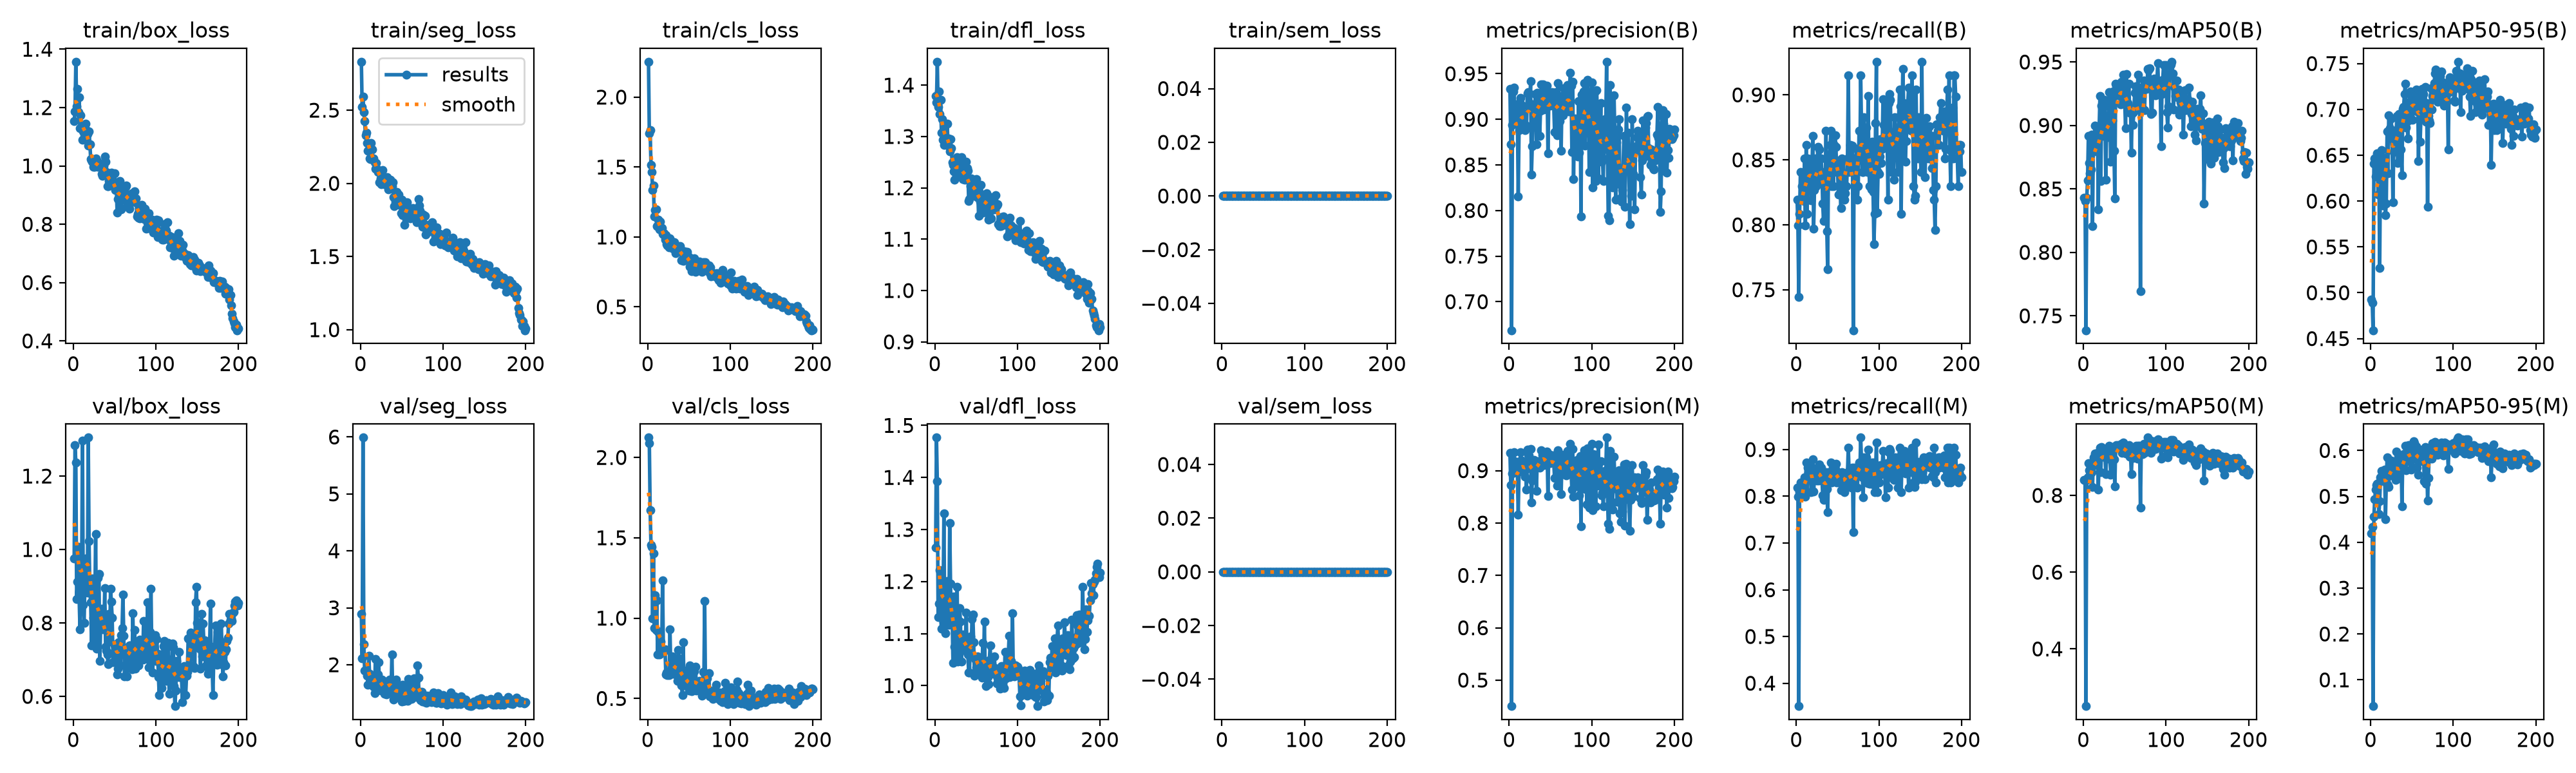

The data file committed next to this chart (first rows):
epoch, time, train/box_loss, train/seg_loss, train/cls_loss, train/dfl_loss, train/sem_loss, metrics/precision(B), metrics/recall(B), metrics/mAP50(B), metrics/mAP50-95(B), metrics/precision(M), metrics/recall(M), metrics/mAP50(M), metrics/mAP50-95(M), val/box_loss, val/seg_loss, val/cls_loss, val/dfl_loss, val/sem_loss, lr/pg0, lr/pg1, lr/pg2
1, 25.34, 1.153, 2.831, 2.253, 1.378, 0, 0.9336, 0.8192, 0.8428, 0.4923, 0.9336, 0.8192, 0.8409, 0.4187, 0.9763, 2.893, 2.124, 1.266, 0, 0.000657, 0.000657, 0.000657
2, 46.67, 1.186, 2.521, 1.74, 1.366, 0, 0.8723, 0.7994, 0.8403, 0.4894, 0.8723, 0.7994, 0.8384, 0.4337, 1.284, 2.108, 2.089, 1.477, 0, 0.001317, 0.001317, 0.001317
3, 68.01, 1.357, 2.591, 1.763, 1.446, 0, 0.6687, 0.7447, 0.7387, 0.4591, 0.4504, 0.3511, 0.251, 0.04283, 1.238, 5.989, 1.673, 1.393, 0, 0.001971, 0.001971, 0.001971
4, 89.41, 1.205, 2.489, 1.515, 1.357, 0, 0.8941, 0.8085, 0.8428, 0.6411, 0.8941, 0.8085, 0.8405, 0.4552, 0.8651, 2.356, 1.456, 1.131, 0, 0.00197, 0.00197, 0.00197
5, 110.8, 1.263, 2.426, 1.463, 1.387, 0, 0.9308, 0.8404, 0.8569, 0.6463, 0.919, 0.8298, 0.8469, 0.4931, 0.912, 1.897, 1.442, 1.157, 0, 0.00196, 0.00196, 0.00196
6, 132.1, 1.185, 2.327, 1.337, 1.344, 0, 0.9348, 0.8192, 0.8917, 0.6269, 0.9348, 0.8192, 0.8837, 0.5151, 1.008, 1.903, 0.9981, 1.221, 0, 0.00195, 0.00195, 0.00195
7, 153.7, 1.236, 2.347, 1.366, 1.372, 0, 0.8977, 0.8298, 0.8705, 0.6402, 0.8977, 0.8298, 0.8659, 0.5246, 0.8708, 1.896, 1.401, 1.131, 0, 0.001941, 0.001941, 0.001941
8, 175, 1.129, 2.275, 1.145, 1.307, 0, 0.903, 0.8192, 0.8624, 0.652, 0.9149, 0.8298, 0.8637, 0.5275, 0.7829, 1.809, 0.9389, 1.11, 0, 0.001931, 0.001931, 0.001931
9, 196.6, 1.173, 2.224, 1.194, 1.334, 0, 0.9166, 0.8182, 0.8656, 0.6073, 0.9166, 0.8182, 0.8732, 0.5295, 0.9403, 1.649, 1.142, 1.152, 0, 0.001921, 0.001921, 0.001921
10, 218.1, 1.126, 2.27, 1.198, 1.294, 0, 0.9068, 0.8511, 0.8928, 0.6459, 0.8955, 0.8404, 0.8602, 0.4616, 0.9089, 2.153, 0.9253, 1.156, 0, 0.001911, 0.001911, 0.001911
11, 239.6, 1.09, 2.171, 1.079, 1.284, 0, 0.8155, 0.7995, 0.8208, 0.5268, 0.8155, 0.7995, 0.8218, 0.4891, 1.297, 1.837, 1.112, 1.331, 0, 0.001901, 0.001901, 0.001901
12, 261, 1.119, 2.166, 1.078, 1.289, 0, 0.8884, 0.8617, 0.8897, 0.6437, 0.8996, 0.8723, 0.8988, 0.5419, 0.8487, 1.655, 0.7729, 1.115, 0, 0.001891, 0.001891, 0.001891
13, 282.5, 1.137, 2.274, 1.122, 1.325, 0, 0.9184, 0.8085, 0.8794, 0.6558, 0.9184, 0.8085, 0.8784, 0.5557, 0.8, 1.716, 0.9149, 1.101, 0, 0.001881, 0.001881, 0.001881
14, 304, 1.116, 2.231, 1.054, 1.289, 0, 0.9235, 0.8511, 0.9001, 0.6238, 0.9358, 0.8617, 0.9084, 0.5527, 0.913, 1.739, 0.7756, 1.151, 0, 0.001871, 0.001871, 0.001871
15, 325.4, 1.144, 2.162, 1.108, 1.325, 0, 0.9071, 0.8404, 0.8856, 0.5952, 0.9189, 0.8511, 0.8949, 0.5459, 0.9754, 1.654, 0.82, 1.201, 0, 0.001861, 0.001861, 0.001861
16, 346.9, 1.122, 2.171, 1.064, 1.282, 0, 0.9149, 0.8404, 0.8834, 0.6427, 0.9149, 0.8404, 0.8837, 0.5448, 0.8926, 1.619, 0.8544, 1.135, 0, 0.001852, 0.001852, 0.001852
17, 368.4, 1.109, 2.142, 1.065, 1.296, 0, 0.8988, 0.8505, 0.8974, 0.647, 0.9101, 0.8611, 0.9116, 0.5586, 0.8824, 1.503, 0.7885, 1.116, 0, 0.001842, 0.001842, 0.001842
18, 389.8, 1.069, 2.098, 1.023, 1.27, 0, 0.8953, 0.819, 0.8341, 0.5848, 0.9024, 0.8085, 0.8153, 0.4507, 1.305, 2.105, 1.234, 1.313, 0, 0.001832, 0.001832, 0.001832
19, 411.3, 1.118, 2.141, 1.018, 1.294, 0, 0.888, 0.8438, 0.8966, 0.597, 0.888, 0.8438, 0.897, 0.5299, 1.024, 1.751, 0.8061, 1.196, 0, 0.001822, 0.001822, 0.001822
20, 432.8, 1.075, 2.097, 1.029, 1.277, 0, 0.8909, 0.8684, 0.923, 0.6763, 0.9018, 0.879, 0.9246, 0.5847, 0.8838, 1.549, 0.7932, 1.118, 0, 0.001812, 0.001812, 0.001812
21, 454.2, 1.024, 2.079, 0.9817, 1.249, 0, 0.8928, 0.7971, 0.856, 0.6306, 0.8639, 0.81, 0.8601, 0.5243, 0.8559, 1.829, 0.8048, 1.136, 0, 0.001802, 0.001802, 0.001802
22, 475.7, 1.019, 2.087, 1.012, 1.244, 0, 0.9283, 0.8267, 0.9155, 0.6939, 0.9403, 0.8373, 0.9252, 0.5206, 0.738, 2.05, 0.651, 1.043, 0, 0.001792, 0.001792, 0.001792
23, 497.1, 1.014, 2.008, 0.9478, 1.232, 0, 0.9301, 0.8511, 0.9036, 0.6795, 0.9309, 0.8596, 0.9081, 0.5663, 0.921, 1.57, 0.6617, 1.172, 0, 0.001782, 0.001782, 0.001782
24, 518.7, 0.9971, 2.034, 0.9396, 1.216, 0, 0.9147, 0.8298, 0.8917, 0.6681, 0.9297, 0.8511, 0.9002, 0.5458, 0.8139, 1.667, 0.6451, 1.075, 0, 0.001772, 0.001772, 0.001772
25, 540.2, 1.018, 1.992, 0.9383, 1.239, 0, 0.918, 0.8331, 0.9152, 0.69, 0.918, 0.8331, 0.9181, 0.5777, 0.7567, 1.549, 0.6536, 1.053, 0, 0.001762, 0.001762, 0.001762
26, 561.7, 0.9967, 2.052, 0.928, 1.225, 0, 0.9417, 0.86, 0.92, 0.6701, 0.9417, 0.86, 0.9135, 0.5578, 0.8503, 1.735, 0.647, 1.095, 0, 0.001752, 0.001752, 0.001752
27, 583.2, 1.025, 2.091, 0.9913, 1.26, 0, 0.8393, 0.8334, 0.8573, 0.5989, 0.8393, 0.8334, 0.8547, 0.5473, 1.043, 1.68, 0.9316, 1.19, 0, 0.001743, 0.001743, 0.001743
28, 604.7, 0.9988, 2.005, 0.9715, 1.242, 0, 0.8704, 0.8578, 0.894, 0.6538, 0.8812, 0.8684, 0.8977, 0.5714, 0.7306, 1.547, 0.6759, 1.046, 0, 0.001733, 0.001733, 0.001733
29, 626.2, 1.016, 1.995, 0.9383, 1.246, 0, 0.9129, 0.8511, 0.8908, 0.6623, 0.9125, 0.8617, 0.8958, 0.5613, 0.7919, 1.488, 0.653, 1.08, 0, 0.001723, 0.001723, 0.001723
30, 647.6, 0.997, 2, 0.9286, 1.243, 0, 0.9167, 0.8511, 0.8948, 0.6601, 0.9203, 0.8617, 0.8999, 0.536, 0.9221, 1.711, 0.7625, 1.149, 0, 0.001713, 0.001713, 0.001713
31, 669.1, 1.001, 2.001, 0.9145, 1.232, 0, 0.9161, 0.8404, 0.9261, 0.6774, 0.9161, 0.8404, 0.9286, 0.5977, 0.9334, 1.478, 0.7327, 1.124, 0, 0.001703, 0.001703, 0.001703
32, 690.5, 1.008, 2.041, 0.9632, 1.259, 0, 0.9275, 0.8161, 0.9184, 0.6932, 0.9151, 0.8023, 0.9042, 0.5668, 0.6963, 1.625, 0.6536, 1.046, 0, 0.001693, 0.001693, 0.001693
33, 712, 1.006, 1.983, 0.9484, 1.229, 0, 0.8728, 0.8031, 0.8713, 0.6414, 0.8613, 0.7927, 0.8539, 0.5391, 0.7898, 1.68, 0.7257, 1.072, 0, 0.001683, 0.001683, 0.001683
34, 733.5, 0.9721, 1.957, 0.8859, 1.217, 0, 0.9291, 0.836, 0.9156, 0.6949, 0.9186, 0.8407, 0.9173, 0.561, 0.8387, 1.609, 0.6476, 1.098, 0, 0.001673, 0.001673, 0.001673
35, 755, 0.9655, 1.973, 0.9229, 1.216, 0, 0.9174, 0.8273, 0.9038, 0.6802, 0.9158, 0.8404, 0.9065, 0.5564, 0.806, 1.741, 0.6682, 1.072, 0, 0.001663, 0.001663, 0.001663
36, 776.5, 0.9843, 2.024, 0.9168, 1.216, 0, 0.9269, 0.8723, 0.9268, 0.6851, 0.9177, 0.8511, 0.9255, 0.5684, 0.7831, 1.548, 0.609, 1.077, 0, 0.001654, 0.001654, 0.001654
37, 797.9, 1, 2.017, 0.9204, 1.233, 0, 0.882, 0.7948, 0.8802, 0.6564, 0.9055, 0.816, 0.8935, 0.5837, 0.7905, 1.538, 0.8011, 1.08, 0, 0.001644, 0.001644, 0.001644
38, 819.3, 1.033, 1.982, 0.9189, 1.251, 0, 0.9094, 0.766, 0.8427, 0.628, 0.9094, 0.766, 0.8238, 0.4788, 0.8946, 2.184, 0.7494, 1.14, 0, 0.001634, 0.001634, 0.001634
39, 840.8, 1.016, 2.008, 0.9367, 1.238, 0, 0.9386, 0.8511, 0.9331, 0.7009, 0.9386, 0.8511, 0.9238, 0.5897, 0.7345, 1.493, 0.7111, 1.064, 0, 0.001624, 0.001624, 0.001624
40, 862.3, 0.979, 1.907, 0.901, 1.233, 0, 0.9302, 0.8505, 0.9316, 0.7025, 0.9302, 0.8505, 0.9303, 0.5918, 0.724, 1.394, 0.6151, 1.059, 0, 0.001614, 0.001614, 0.001614
41, 883.9, 0.9305, 1.844, 0.8357, 1.175, 0, 0.9386, 0.8617, 0.9263, 0.7171, 0.9298, 0.8511, 0.9246, 0.5923, 0.7139, 1.439, 0.5825, 1.025, 0, 0.001604, 0.001604, 0.001604
42, 905.3, 0.9314, 1.873, 0.8423, 1.178, 0, 0.9111, 0.8724, 0.9306, 0.728, 0.9111, 0.8724, 0.9306, 0.6104, 0.6875, 1.427, 0.5206, 1.025, 0, 0.001594, 0.001594, 0.001594
43, 926.8, 0.9488, 1.884, 0.8302, 1.204, 0, 0.9265, 0.8298, 0.9236, 0.6799, 0.9265, 0.8298, 0.924, 0.5563, 0.8244, 1.744, 0.8489, 1.094, 0, 0.001584, 0.001584, 0.001584
44, 948.3, 0.9661, 1.939, 0.8997, 1.218, 0, 0.93, 0.8476, 0.9241, 0.7077, 0.93, 0.8476, 0.9271, 0.5925, 0.7488, 1.516, 0.5816, 1.059, 0, 0.001574, 0.001574, 0.001574
45, 969.8, 0.9442, 1.889, 0.8523, 1.2, 0, 0.9143, 0.8298, 0.9166, 0.6682, 0.9183, 0.8368, 0.9217, 0.5763, 0.8931, 1.541, 0.5989, 1.128, 0, 0.001564, 0.001564, 0.001564
46, 991.3, 0.977, 1.924, 0.8946, 1.214, 0, 0.9367, 0.8617, 0.9346, 0.6878, 0.9367, 0.8617, 0.9336, 0.6111, 0.8572, 1.451, 0.6732, 1.137, 0, 0.001554, 0.001554, 0.001554
47, 1013, 0.9356, 1.853, 0.8526, 1.192, 0, 0.8627, 0.8689, 0.9225, 0.696, 0.8522, 0.8588, 0.9105, 0.5848, 0.8133, 1.551, 0.603, 1.084, 0, 0.001545, 0.001545, 0.001545
48, 1034, 0.9506, 1.875, 0.8938, 1.211, 0, 0.9203, 0.8598, 0.9401, 0.7196, 0.9316, 0.8699, 0.9372, 0.602, 0.6926, 1.627, 0.5802, 1.019, 0, 0.001535, 0.001535, 0.001535
49, 1056, 0.9301, 1.795, 0.8322, 1.187, 0, 0.9274, 0.8404, 0.9305, 0.7078, 0.9156, 0.8298, 0.9205, 0.5585, 0.7197, 1.632, 0.5807, 1.051, 0, 0.001525, 0.001525, 0.001525
50, 1077, 0.9753, 1.887, 0.8545, 1.217, 0, 0.9149, 0.8404, 0.9189, 0.7129, 0.9149, 0.8404, 0.9187, 0.6135, 0.7411, 1.353, 0.5492, 1.035, 0, 0.001515, 0.001515, 0.001515
51, 1099, 0.9168, 1.781, 0.7886, 1.181, 0, 0.9171, 0.8234, 0.8981, 0.6883, 0.9289, 0.834, 0.9097, 0.5645, 0.7392, 1.645, 0.7062, 1.041, 0, 0.001505, 0.001505, 0.001505
52, 1120, 0.9281, 1.854, 0.8285, 1.195, 0, 0.9301, 0.8496, 0.9403, 0.7108, 0.9185, 0.8389, 0.9274, 0.6207, 0.7421, 1.362, 0.5555, 1.056, 0, 0.001495, 0.001495, 0.001495
53, 1142, 0.841, 1.716, 0.756, 1.145, 0, 0.9286, 0.8298, 0.9156, 0.7025, 0.9286, 0.8298, 0.913, 0.6161, 0.6592, 1.37, 0.5443, 1.026, 0, 0.001485, 0.001485, 0.001485
54, 1163, 0.887, 1.842, 0.7995, 1.181, 0, 0.9161, 0.8129, 0.9178, 0.7041, 0.9161, 0.8129, 0.9093, 0.5821, 0.6748, 1.516, 0.5968, 1.03, 0, 0.001475, 0.001475, 0.001475
55, 1185, 0.9233, 1.795, 0.8255, 1.174, 0, 0.8863, 0.8511, 0.9328, 0.7219, 0.8863, 0.8511, 0.9304, 0.6085, 0.7467, 1.505, 0.5747, 1.023, 0, 0.001465, 0.001465, 0.001465
56, 1206, 0.9491, 1.873, 0.8476, 1.205, 0, 0.9292, 0.8375, 0.91, 0.6979, 0.9291, 0.8369, 0.9004, 0.5629, 0.7204, 1.608, 0.6683, 1.048, 0, 0.001455, 0.001455, 0.001455
57, 1228, 0.9075, 1.821, 0.7851, 1.187, 0, 0.9301, 0.8496, 0.9141, 0.7208, 0.9301, 0.8496, 0.9112, 0.6049, 0.6848, 1.361, 0.5623, 1.015, 0, 0.001446, 0.001446, 0.001446
58, 1249, 0.8516, 1.812, 0.7494, 1.152, 0, 0.8826, 0.8192, 0.8784, 0.6438, 0.8711, 0.8085, 0.855, 0.5475, 0.7661, 1.746, 0.6971, 1.082, 0, 0.001436, 0.001436, 0.001436
59, 1271, 0.8904, 1.766, 0.8022, 1.162, 0, 0.9394, 0.8245, 0.9096, 0.7126, 0.9394, 0.8245, 0.9047, 0.5977, 0.7861, 1.448, 0.548, 1.037, 0, 0.001426, 0.001426, 0.001426
60, 1292, 0.8842, 1.759, 0.8126, 1.171, 0, 0.9205, 0.8298, 0.9004, 0.6645, 0.9205, 0.8298, 0.8974, 0.5765, 0.8775, 1.458, 0.5799, 1.122, 0, 0.001416, 0.001416, 0.001416
... 140 more rows
